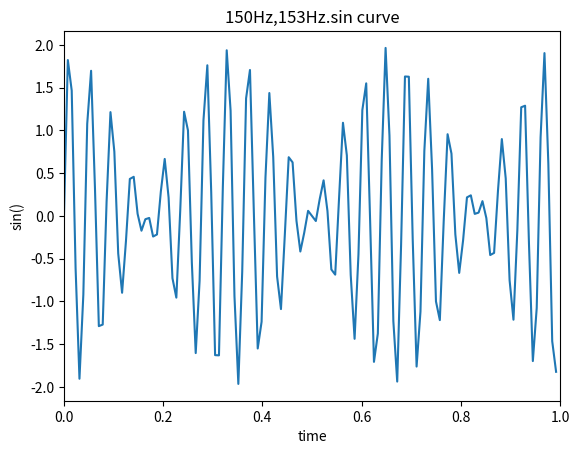

This figure's Python source:
# -*- coding: utf-8 -*-


import numpy as np
from matplotlib import pylab as plt

a0 = 1 
b0 = 0    
fs = 128
f00 = 150  
sec = 1   
value0=[]

a1 = 1
b1 = 0
f01 = 153
value1 = []


#サイン波を生成
for n in np.arange(fs * sec):
    s = a0 * np.sin((2.0 * np.pi * f00 * n / fs) + b0) + \
        a1 * np.sin((2.0 * np.pi * f01 * n / fs) + b1)
    value0.append(s)   

t = np.arange(0, len(value0))/fs

np.savetxt('sin.csv', [t,value0] ,fmt='%.5f',delimiter=',')

plt.plot(t,value0)
plt.title('150Hz,153Hz.sin curve')
plt.xlabel('time')
plt.ylabel('sin()')
plt.xlim([0,1])
plt.show()